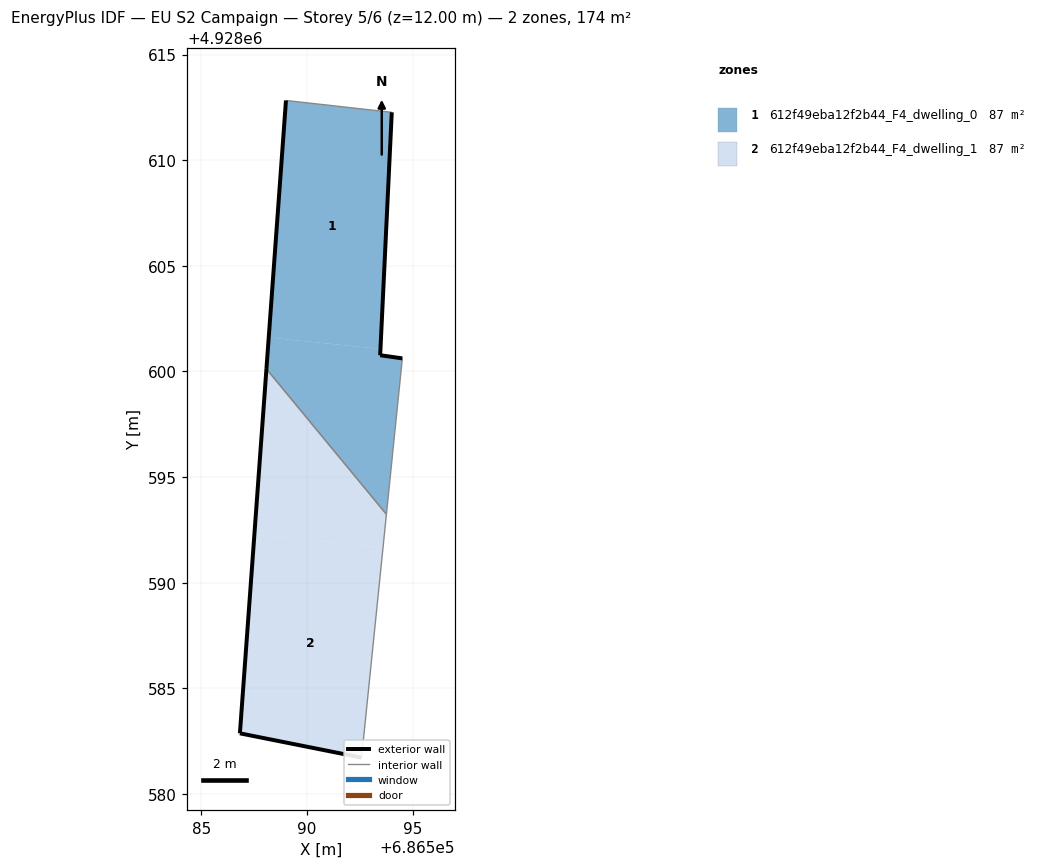
=== STOREY PLAN SPEC (per zone: floor XY polygon, exterior-wall plan segments, windows/doors) ===
zone 1: 612f49eba12f2b44_F4_dwelling_0  (87.2 m²)
  floor: (686593.47, 4928601.06) (686594.01, 4928612.27) (686589.00, 4928612.83) (686588.19, 4928601.61)
  floor: (686593.76, 4928593.24) (686594.51, 4928600.62) (686593.46, 4928600.77) (686593.47, 4928601.06) (686588.19, 4928601.61) (686588.08, 4928600.12)
  exterior wall: (686588.08, 4928600.12) – (686589.00, 4928612.83)  [12.7 m]
  exterior wall: (686594.01, 4928612.27) – (686593.46, 4928600.77)  [11.5 m]
  exterior wall: (686593.46, 4928600.77) – (686594.51, 4928600.62)  [1.1 m]
  interior walls: 3
zone 2: 612f49eba12f2b44_F4_dwelling_1  (87.2 m²)
  floor: (686593.60, 4928591.66) (686593.76, 4928593.24) (686588.08, 4928600.12) (686587.51, 4928592.29)
  floor: (686592.58, 4928581.72) (686593.60, 4928591.66) (686587.51, 4928592.29) (686586.82, 4928582.87)
  exterior wall: (686586.82, 4928582.87) – (686588.08, 4928600.12)  [17.3 m]
  exterior wall: (686592.58, 4928581.72) – (686586.82, 4928582.87)  [5.9 m]
  interior walls: 2

=== DERIVED (storey summary) ===
Building: EU S2 Campaign
Storey: 5 of 6  (floor level z = 12.00 m)
Storey gross floor area: 174.3 m²
Zones on this storey: 2
  - 612f49eba12f2b44_F4_dwelling_0: floor 87.2 m²; exterior wall 25.3 m (75.9 m²); WWR 0.0%
  - 612f49eba12f2b44_F4_dwelling_1: floor 87.2 m²; exterior wall 23.2 m (69.5 m²); WWR 0.0%
Zone adjacency (shared interzone walls):
  - 612f49eba12f2b44_F4_dwelling_0 ↔ 612f49eba12f2b44_F4_dwelling_1